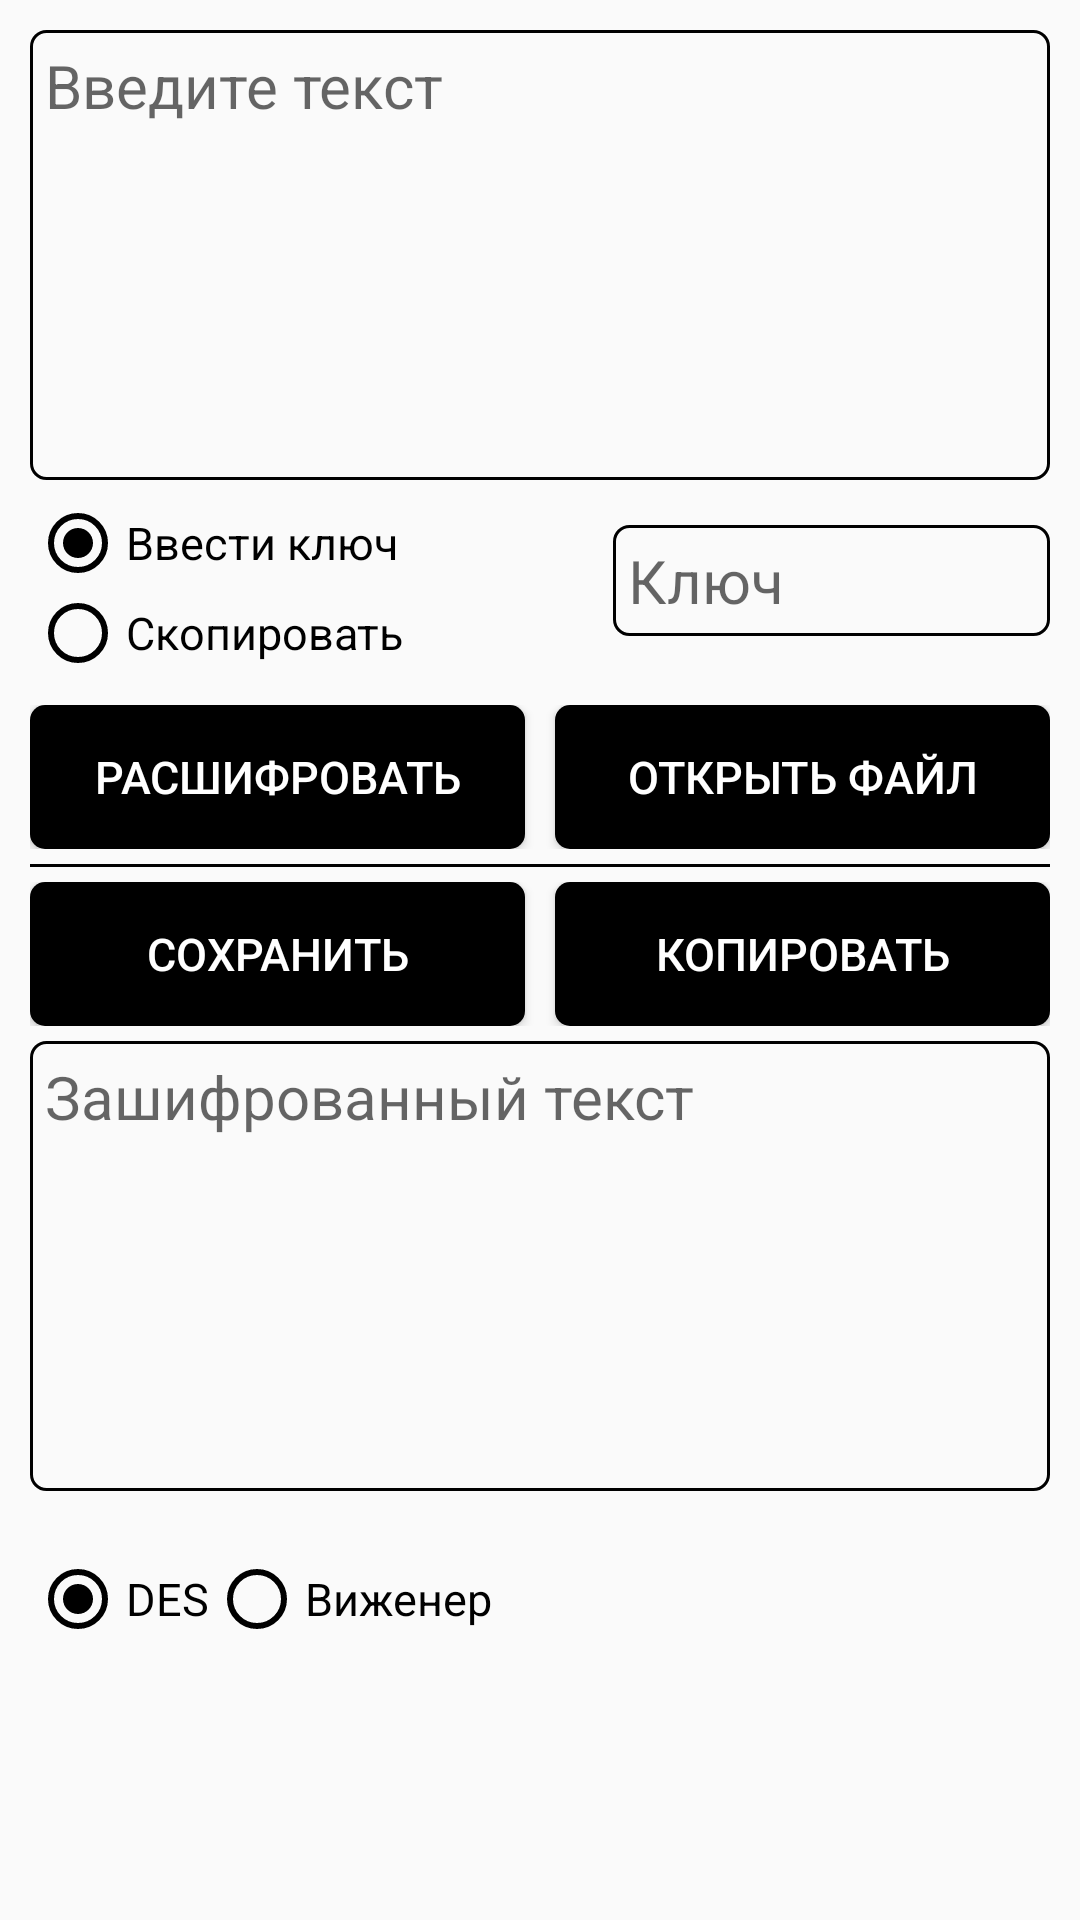

Android layout source for this screen:
<!-- AndroidManifest.xml: application theme Theme.CryptoAlgorithmsAndroidTest -->
<!-- res/layout/fragment_decrypt.xml -->
<?xml version="1.0" encoding="utf-8"?>
<LinearLayout xmlns:android="http://schemas.android.com/apk/res/android"
    xmlns:app="http://schemas.android.com/apk/res-auto"
    xmlns:tools="http://schemas.android.com/tools"
    android:layout_width="match_parent"
    android:layout_height="match_parent"
    android:layout_gravity="center"
    android:orientation="vertical"
    android:padding="10dp"
    android:paddingTop="?attr/actionBarSize"
    tools:context=".ui.decrypt.DecryptFragment">

    <EditText
        android:id="@+id/inputTextDecrypt"
        android:layout_width="match_parent"
        android:layout_height="150dp"
        android:background="@drawable/edit_text_background"
        android:gravity="top"
        android:hint="Введите текст"
        android:inputType="textMultiLine"
        android:padding="5dp"
        android:textSize="20dp"
        android:textCursorDrawable="@drawable/color_cursor"/>

    <LinearLayout xmlns:android="http://schemas.android.com/apk/res/android"
        xmlns:app="http://schemas.android.com/apk/res-auto"
        xmlns:tools="http://schemas.android.com/tools"
        android:layout_width="match_parent"
        android:layout_height="wrap_content"
        android:layout_gravity="center"
        android:layout_marginTop="5dp"
        android:layout_marginBottom="5dp"
        android:orientation="horizontal">

        <RadioGroup
            android:layout_width="match_parent"
            android:layout_height="60dp"
            android:layout_weight="3">

            <RadioButton
                android:id="@+id/inputKeyBtnDec"
                android:layout_width="match_parent"
                android:layout_height="wrap_content"
                android:buttonTint="@color/black"
                android:checked="true"
                android:text="Ввести ключ"
                android:textSize="15dp" />

            <RadioButton
                android:id="@+id/copyKeyBtnDec"
                android:layout_width="match_parent"
                android:layout_height="wrap_content"
                android:buttonTint="@color/black"
                android:text="Скопировать"
                android:textSize="15dp" />
        </RadioGroup>

        <EditText
            android:id="@+id/inputKeyDecrypt"
            android:layout_width="match_parent"
            android:layout_height="wrap_content"
            android:layout_marginTop="10dp"
            android:layout_weight="4"
            android:background="@drawable/edit_text_background"
            android:hint="Ключ"
            android:inputType="text"
            android:padding="5dp"
            android:textSize="20dp"
            android:textCursorDrawable="@drawable/color_cursor"
            android:maxLength="8"/>

    </LinearLayout>


    <LinearLayout xmlns:android="http://schemas.android.com/apk/res/android"
        xmlns:app="http://schemas.android.com/apk/res-auto"
        xmlns:tools="http://schemas.android.com/tools"
        android:layout_width="match_parent"
        android:layout_height="wrap_content"
        android:layout_gravity="center"
        android:layout_marginTop="5dp"
        android:layout_marginBottom="5dp"
        android:orientation="horizontal">

        <Button
            android:id="@+id/decryptBtn"
            android:layout_width="match_parent"
            android:layout_height="wrap_content"
            android:layout_weight="1"
            android:text="Расшифровать"
            android:textSize="15dp"
            android:background="@drawable/button_solid"
            android:layout_marginRight="5dp"
            android:textColor="@color/white"/>

        <Button
            android:id="@+id/openFileBtnDec"
            android:layout_width="match_parent"
            android:layout_height="wrap_content"
            android:layout_weight="1"
            android:text="Открыть файл"
            android:textSize="15dp"
            android:background="@drawable/button_solid"
            android:layout_marginLeft="5dp"
            android:textColor="@color/white"/>


    </LinearLayout>


    <View
        android:layout_width="match_parent"
        android:layout_height="1dp"
        android:layout_marginBottom="5dp"
        android:background="@color/black" />

    <LinearLayout xmlns:android="http://schemas.android.com/apk/res/android"
        xmlns:app="http://schemas.android.com/apk/res-auto"
        xmlns:tools="http://schemas.android.com/tools"
        android:layout_width="match_parent"
        android:layout_height="wrap_content"
        android:layout_gravity="center"
        android:layout_marginBottom="5dp"
        android:orientation="horizontal">

        <Button
            android:id="@+id/saveFileDecBtn"
            android:layout_width="match_parent"
            android:layout_height="wrap_content"
            android:layout_weight="1"
            android:text="Сохранить"
            android:textSize="15dp"
            android:background="@drawable/button_solid"
            android:textColor="@color/white"
            android:layout_marginRight="5dp"/>

        <Button
            android:id="@+id/copyBtnDec"
            android:layout_width="match_parent"
            android:layout_height="wrap_content"
            android:layout_weight="1"
            android:text="Копировать"
            android:textSize="15dp"
            android:background="@drawable/button_solid"
            android:textColor="@color/white"
            android:layout_marginLeft="5dp"/>
    </LinearLayout>


    <EditText
        android:id="@+id/outputTextDecrypt"
        android:layout_width="match_parent"
        android:layout_height="150dp"
        android:layout_marginBottom="20dp"
        android:background="@drawable/edit_text_background"
        android:gravity="top"
        android:hint="Зашифрованный текст"
        android:inputType="textMultiLine"
        android:padding="5dp"
        android:textSize="20dp"
        android:textCursorDrawable="@drawable/color_cursor"
        android:clickable="false"
        android:cursorVisible="false"
        android:focusable="false"
        android:focusableInTouchMode="false"
        />

    <RadioGroup
        android:layout_width="wrap_content"
        android:layout_height="60dp"
        android:orientation="horizontal">

        <RadioButton
            android:id="@+id/desBtn"
            android:layout_width="match_parent"
            android:layout_height="wrap_content"
            android:buttonTint="@color/black"
            android:checked="true"
            android:text="DES"
            android:textSize="15dp"
            android:layout_weight="1"/>

        <RadioButton
            android:id="@+id/vigenereBtn"
            android:layout_width="match_parent"
            android:layout_height="wrap_content"
            android:buttonTint="@color/black"
            android:text="Виженер"
            android:textSize="15dp"
            android:layout_weight="1"/>
    </RadioGroup>

</LinearLayout>
<!-- resources referenced by this layout -->
<resources>
  <!-- drawable button_solid (drawable) -->
  <?xml version="1.0" encoding="utf-8"?>
  <shape
      xmlns:android="http://schemas.android.com/apk/res/android"
      android:shape="rectangle">
      <solid android:color="@android:color/black"/>
      <corners android:radius="5dp"/>
  </shape>
  <!-- drawable edit_text_background (drawable) -->
  <?xml version="1.0" encoding="utf-8"?>
  <shape xmlns:android="http://schemas.android.com/apk/res/android">
      <stroke
          android:width="1dp"
          android:color="@color/black"
          />
      <corners android:radius="5dp" />
  </shape>
  <style name="Theme.CryptoAlgorithmsAndroidTest" parent="Theme.AppCompat.Light.DarkActionBar">
          
  
  
          <item name="colorOnPrimary">@color/white</item>
          
          <item name="colorSecondary">@color/teal_200</item>
          <item name="colorSecondaryVariant">@color/teal_700</item>
          <item name="colorOnSecondary">@color/black</item>
          
          <item name="android:statusBarColor" tools:targetApi="l">?attr/colorPrimaryVariant</item>
          
      </style>
  <!-- not gathered from this repository: default colours our renderer supplied (Android Studio template values) -->
  <color name="teal_200">#FF03DAC5</color>
  <color name="teal_700">#FF018786</color>
  <color name="black">#FF000000</color>
  <color name="white">#FFFFFFFF</color>
</resources>
